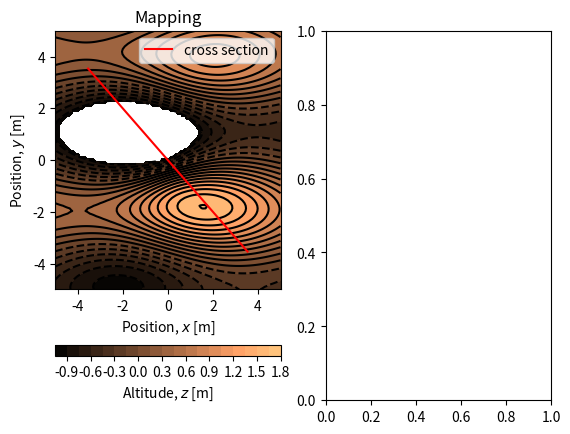

Recreate this plot in Python.
import matplotlib.pyplot as plt
import numpy as np
from matplotlib import cm # Colormaps

def func(x,y):
    """
    A mapping
    """
    r = (x**2 + y**2)**.5
    return np.exp(-r/5) * (np.sin(x/2) + np.cos(2+y)*2)
     
x = np.linspace(-5., 5., 100)
y = np.linspace(-5., 5., 100)
X, Y = np.meshgrid(x,y)
Z = func(X, Y)
Z = np.where(Z<-1., np.nan, Z)
# CROSS SECTION
s = np.linspace(-5, 5., 200) # POSITION ON THE SECTION
theta = -45. # ANGLE OF THE CROSS SECTION [°]
xc = np.cos(np.radians(theta)) * s
yc = np.sin(np.radians(theta)) * s



fig = plt.figure()
ax = fig.add_subplot(1, 2, 1) # LEFT PLOT
plt.title("Mapping")
plt.contour(X, Y, Z, 20, colors = "black")
plt.contourf(X, Y, Z, 20, cmap = cm.copper)
cbar = plt.colorbar(orientation = "horizontal")
cbar.set_label("Altitude, $z$ [m]")
plt.xlabel("Position, $x$ [m]")
plt.ylabel("Position, $y$ [m]")
#plt.grid()
plt.plot(xc, yc, "r-", label = "cross section")
plt.legend()

ax = fig.add_subplot(1, 2, 2)
 

plt.show()


"""
fig = plt.figure()
plt.plot(np.random.rand(10))
plt.grid()
plt.savefig("plot.pdf")
plt.close("all") # Close all figures that are not shown
"""
